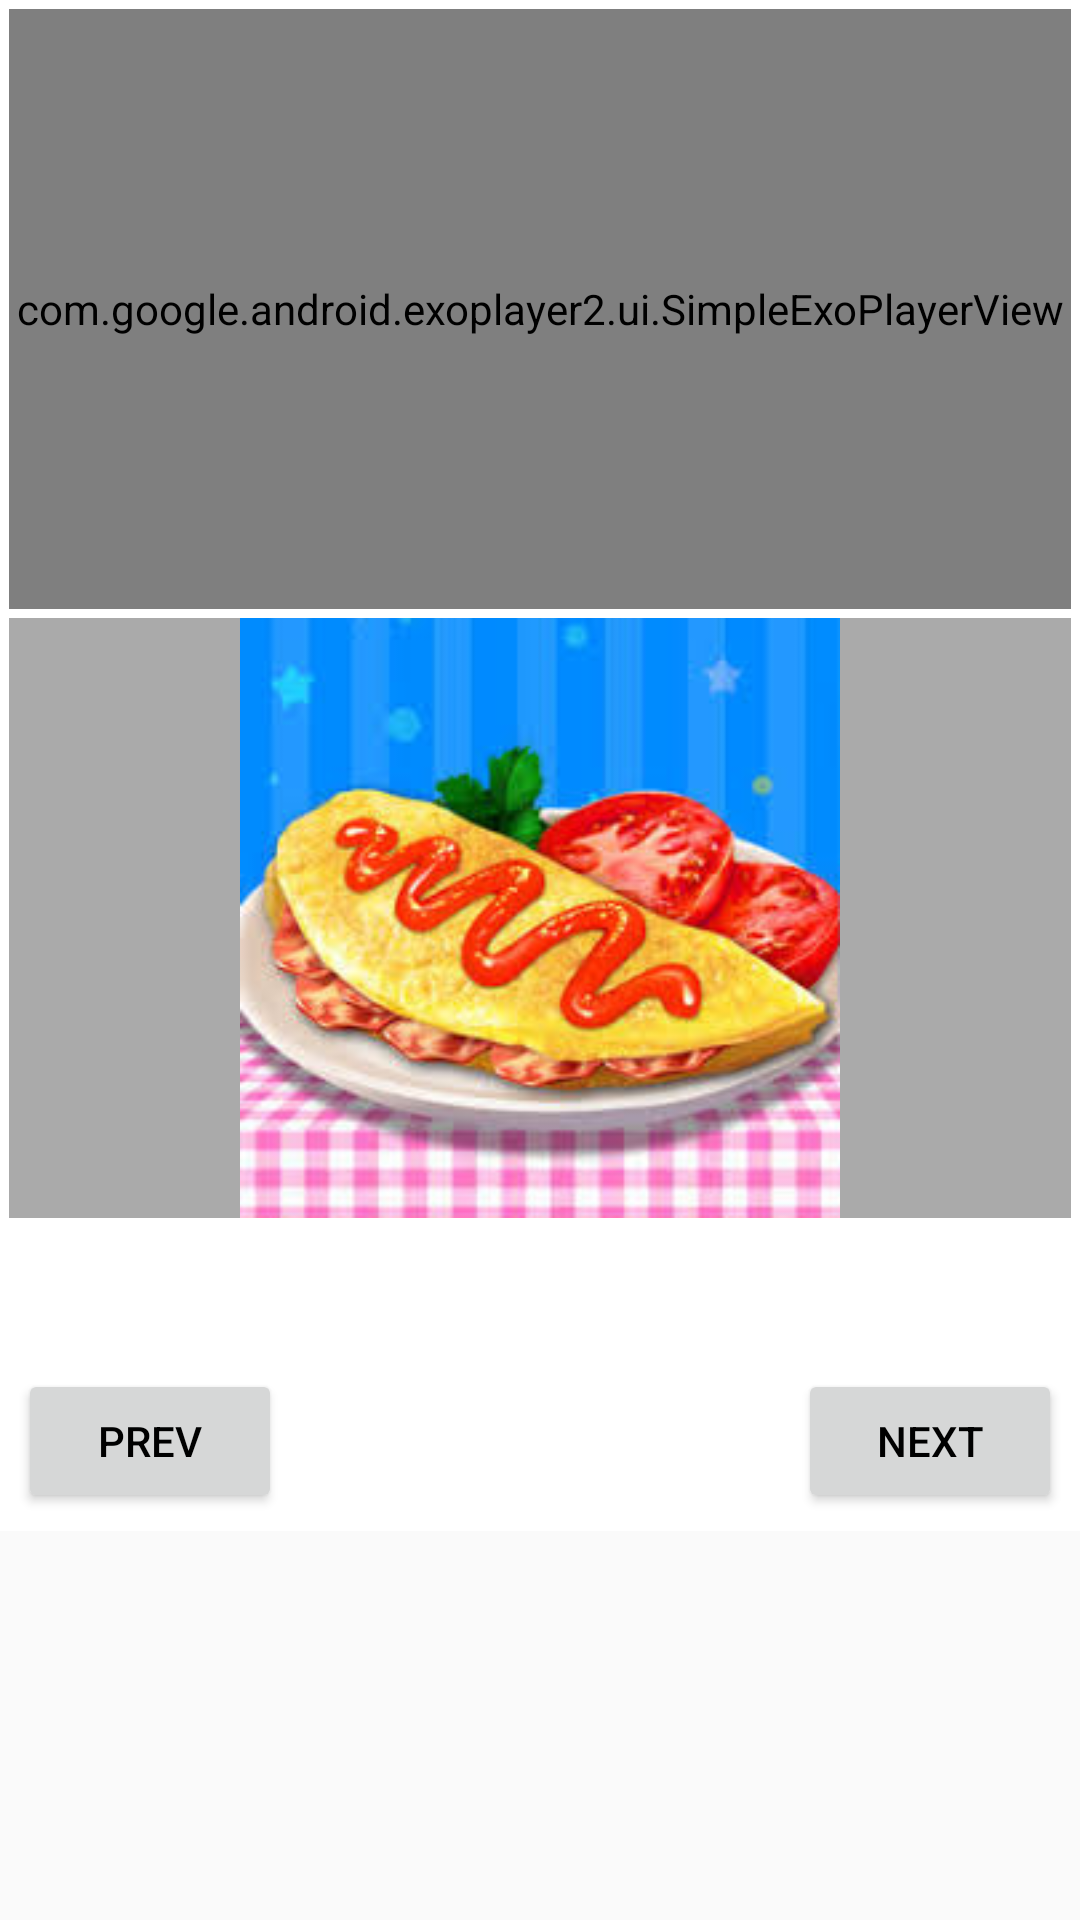

Write the Android layout XML for this screen, with the resource values it uses.
<!-- AndroidManifest.xml: application theme AppTheme -->
<!-- res/layout/activity_step_details.xml -->
<ScrollView xmlns:android="http://schemas.android.com/apk/res/android"
    android:layout_width="match_parent"
    android:layout_height="match_parent">
    
    <LinearLayout

        android:id="@+id/step_details_video_desc"
        android:layout_width="match_parent"
        android:layout_height="match_parent"
        android:background="@android:color/white"
        android:orientation="vertical"
        android:padding="3dp"
        android:paddingLeft="10dp"
        android:paddingRight="10dp">

        <com.google.android.exoplayer2.ui.SimpleExoPlayerView
            android:id="@+id/detail_step_video"
            android:layout_width="match_parent"
            android:layout_height="200dp" />

        <ImageView
            android:id="@+id/detail_step_image"
            android:layout_width="match_parent"
            android:layout_height="200dp"
            android:layout_marginTop="3dp"
            android:background="@android:color/darker_gray"
            android:src="@drawable/download" />

        <TextView
            android:id="@+id/step_description"
            style="?android:textAppearanceMedium"
            android:layout_width="match_parent"
            android:layout_height="wrap_content"
            android:layout_marginTop="3dp"
            android:padding="10dp"
            android:textColor="#000000"/>

        <RelativeLayout
            android:id="@+id/detail_step_navigation"
            android:layout_width="match_parent"
            android:layout_height="wrap_content"
            android:layout_below="@id/step_description"
            android:padding="3dp">

            <Button
                android:id="@+id/previous_btn"
                android:layout_width="wrap_content"
                android:layout_height="wrap_content"
                android:text="Prev"
                android:textColor="@android:color/black" />

            <Button
                android:id="@+id/next_btn"
                android:layout_width="wrap_content"
                android:layout_height="wrap_content"
                android:layout_alignParentRight="true"
                android:text="Next"
                android:textColor="@android:color/black" />
        </RelativeLayout>
    </LinearLayout>
</ScrollView>
<!-- resources referenced by this layout -->
<resources>
  <!-- drawable download: jpg bitmap (drawable, 14526 bytes) -->
  <style name="AppTheme" parent="Theme.AppCompat.Light.DarkActionBar">
          
          <item name="colorPrimary">@color/colorPrimary</item>
          <item name="colorPrimaryDark">@color/colorPrimaryDark</item>
          <item name="colorAccent">@color/colorAccent</item>
          <item name="android:progressBackgroundTint">@color/colorAccent</item>
      </style>
  <color name="colorPrimary">#f4b400</color>
  <color name="colorPrimaryDark">#f4b400</color>
  <color name="colorAccent">#e4f4f400</color>
</resources>
